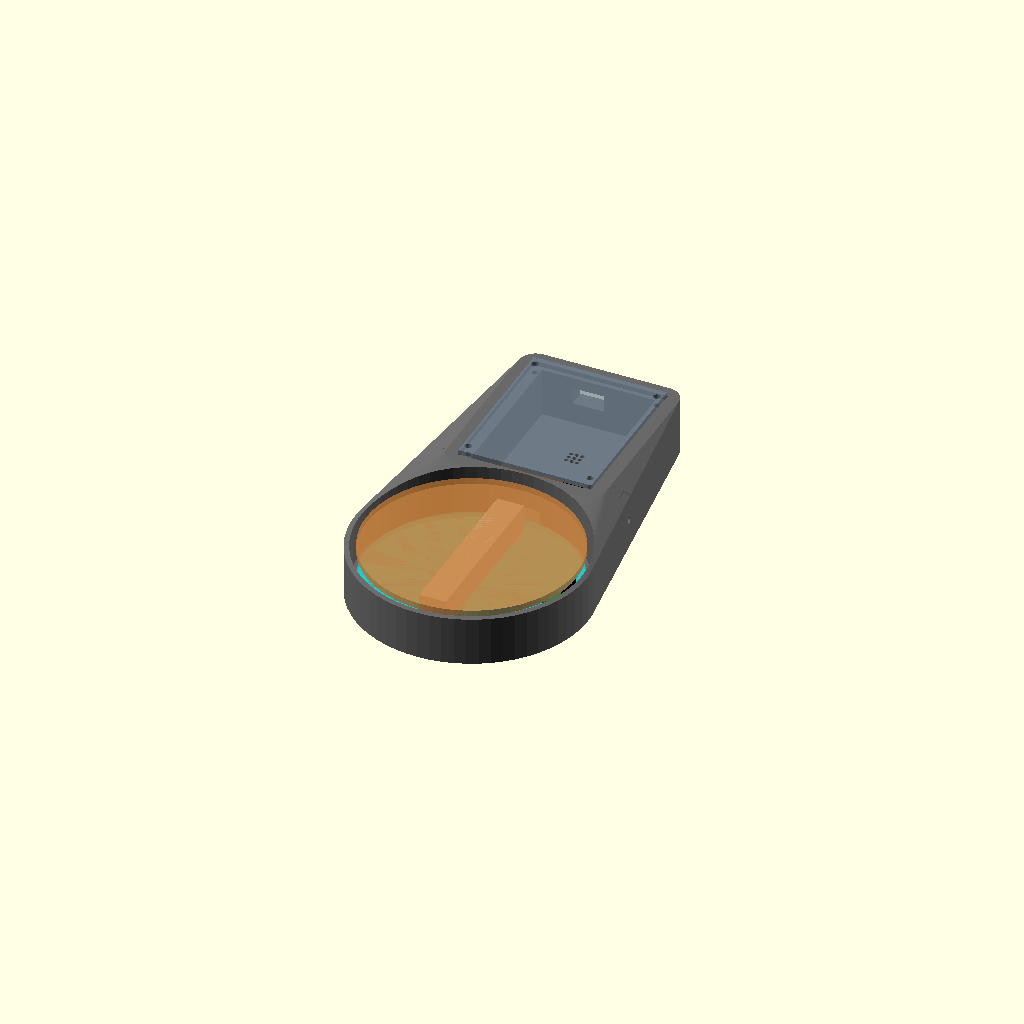
Cell 1 — every parameter at its default value.
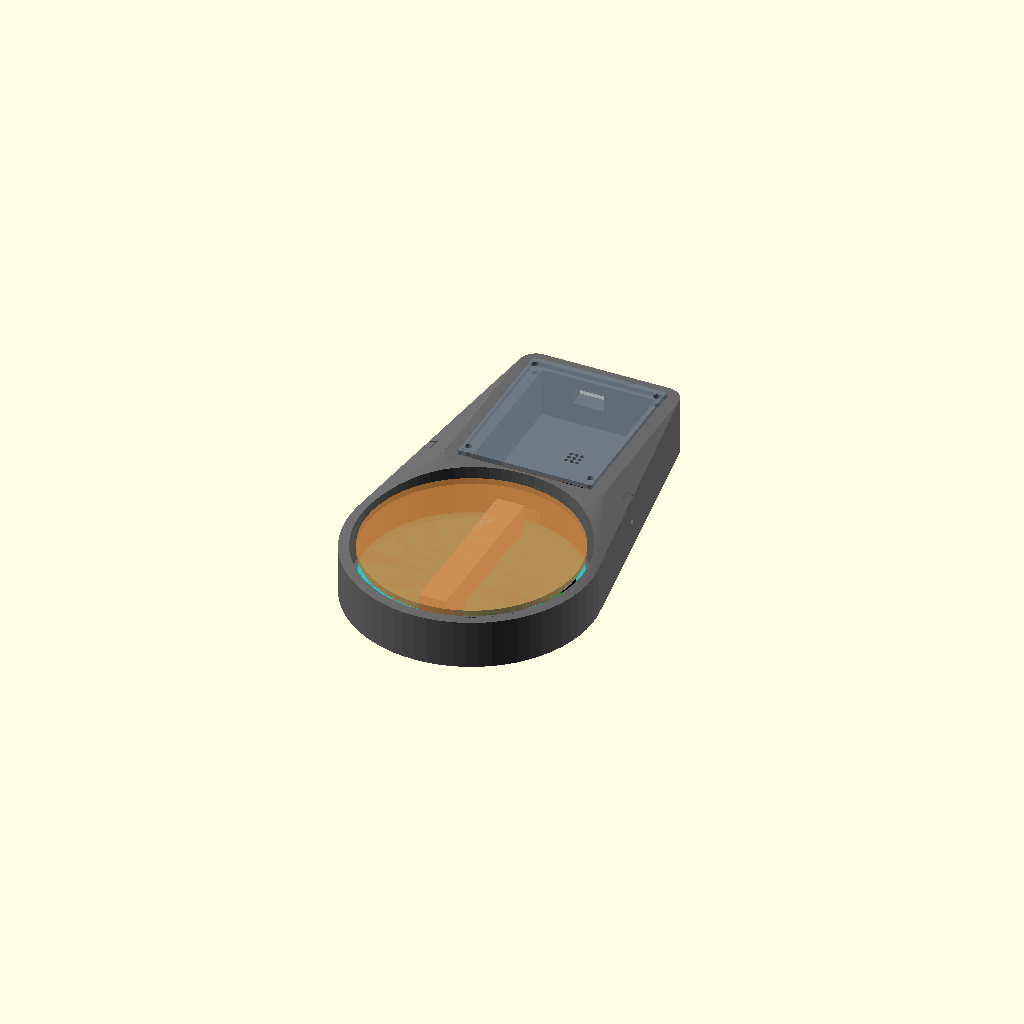
Cell 2 — wall_th set to 4.8, the other parameters unchanged.
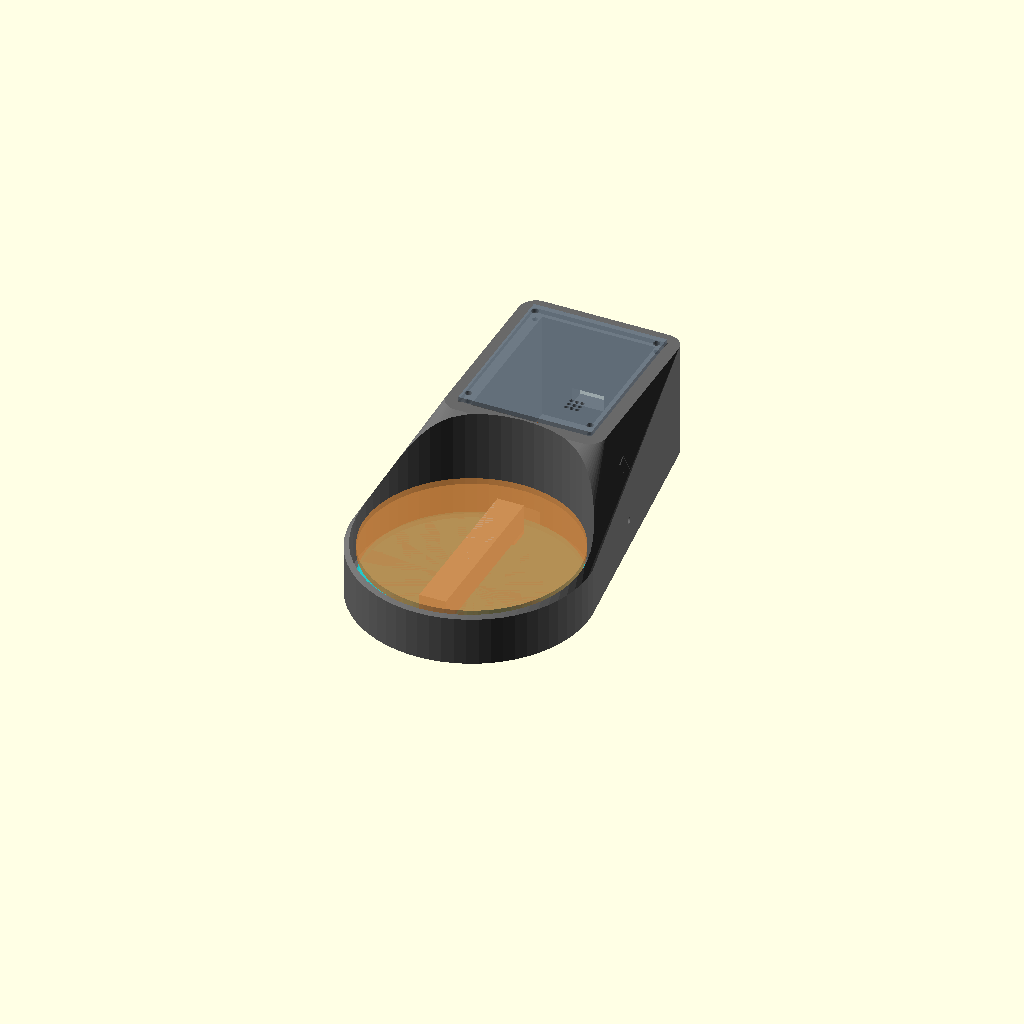
Cell 3: the same model with total_h = 56.
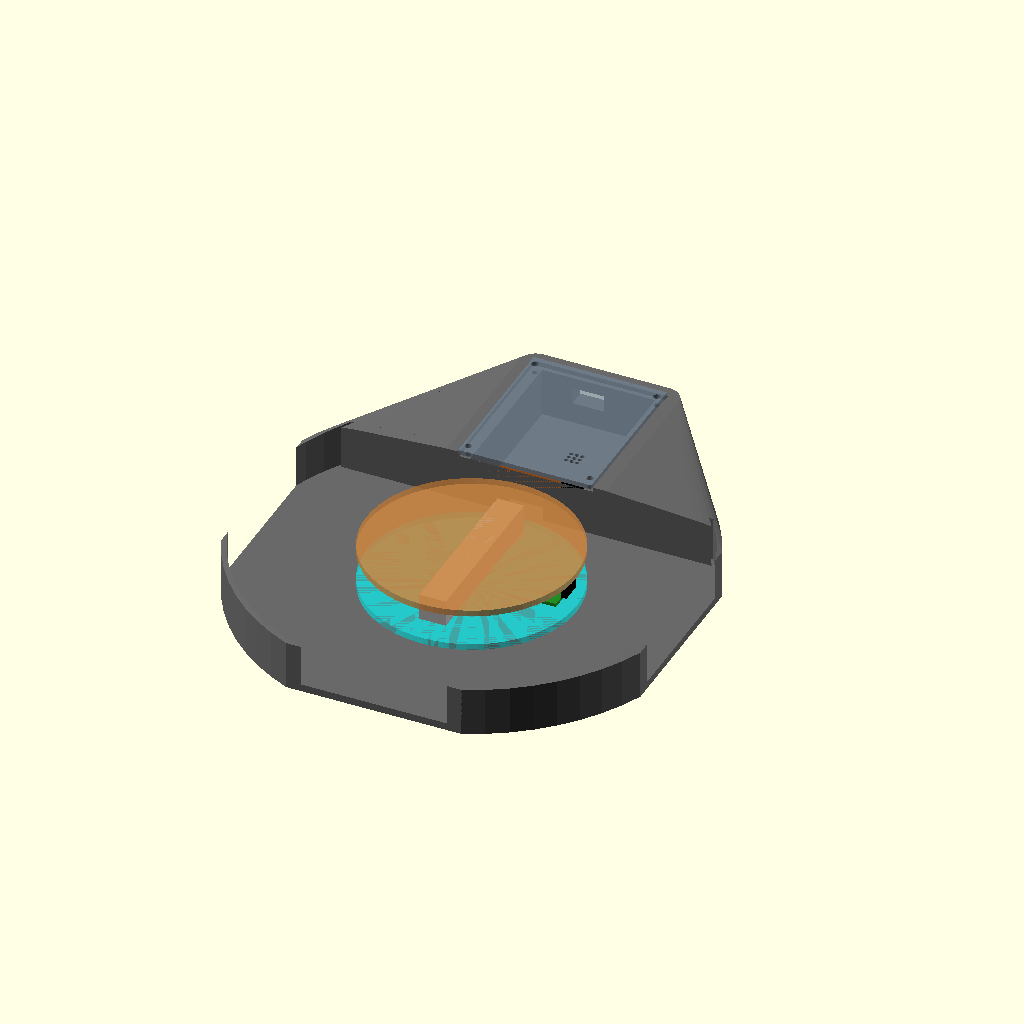
Cell 4: the same model with coaster_dia = 212.
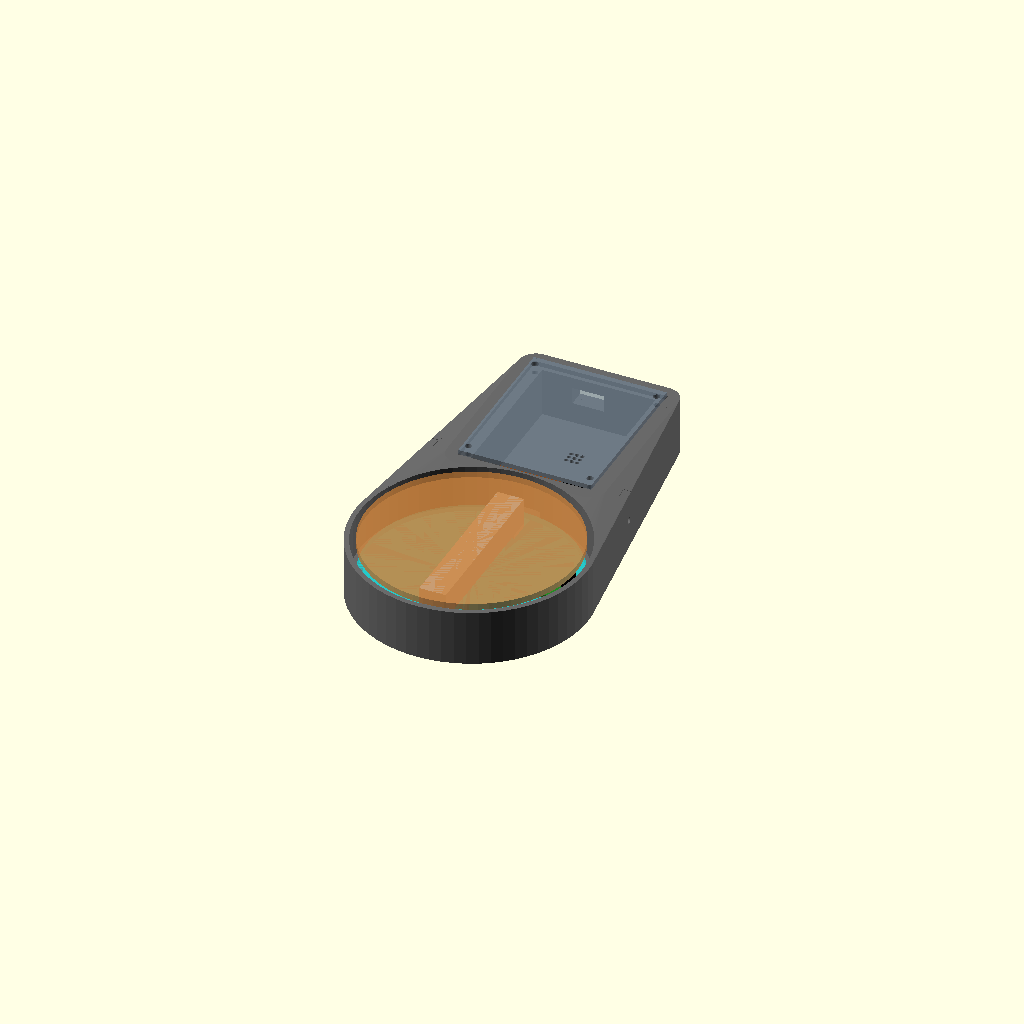
Cell 5: the same model with front_floor_th = 7.
All cells are drawn from one camera (rotation 55°, 0°, 25°, orthographic, colour scheme Cornfield), so only the parameter changes between them.
The OpenSCAD source (cad/coaster_casing.scad):
// Casing dua part terpisah di y=rear_front_y (56) agar muat di bed A1 Mini (175 mm).
// Bibir depan lebih rendah dari piringan atas agar gelas tidak menyentuh sasis.

$fn = 64;

floor_th       = 2.5;
wall_th        = 2.4;
total_h        = 28.0;

coaster_dia    = 106.0;
front_floor_th = 3.5;

acr_th        = 3.0;
spacer_th     = 2.0;  // ruang defleksi ujung bebas load cell
bar_w         = 12.7;
bar_th        = 12.7;
bar_l         = 80.0;
platter_th    = 3.0;
platter_proud = 1.0;

disc_z    = front_floor_th;
bar_z     = disc_z + acr_th + spacer_th;
platter_z = bar_z + bar_th;
// Hitung bibir depan dari rantai kontak agar perubahan tebal tetap menyisakan tonjolan piringan.
front_rim_h = platter_z + platter_th - platter_proud;

// Batas septum (rongga depan r=53, menyisakan >= 2.5 mm).
rear_front_y = 56.0;

pcb_w          = 50.8;
pcb_l          = 70.0;
cavity_w       = 54.0;
cavity_l       = 74.0;
rear_center_y  = rear_front_y + cavity_l / 2;
rear_back_y    = rear_front_y + cavity_l;
screw_y_front  = rear_front_y + 3;
screw_y_back   = rear_back_y - 3;

rear_half_span = 30.0;
rear_corner_r  = 8.0;

// Band 5 mm menempatkan lubang M3x8 di tengah kerah dengan margin 0.9 mm.
joint_band   = 5.0;
joint_clear  = 0.3;
joint_wall   = 3.5;
joint_inset  = joint_wall + joint_clear;
joint_z      = 14.0;
joint_y      = rear_front_y + joint_band / 2;
joint_d      = 3.2;
joint_pilot  = 2.5;
joint_pilot_end = 34.0;  // pilot buta; menyisakan 7 mm ke rongga

lid_w          = 64.0;
lid_l          = cavity_l + 4.0;
lid_th         = 2.2;

// Posisi x mengikuti offset ESP32 agar plug micro-USB tidak terjepit satu sisi.
usb_z          = floor_th + 10.0;
usb_h          = 8.0;
usb_w          = 15.0;
usb_x          = -5.08;
// Potongan harus menembus dinding luar kapsul (y=138), bukan berhenti di rongga (y=130).
usb_cut_y0     = rear_back_y - 1;
usb_cut_l      = rear_corner_r + wall_th + 6;

part_to_render = "all";
assert(part_to_render == "front" || part_to_render == "rear" ||
       part_to_render == "lid" || part_to_render == "all",
       "part_to_render harus front, rear, lid, atau all");

// Buzzer dipasang memanjang di strip kanan karena 32 mm tidak muat melintang di depan ESP32 (18 mm).
// Grid lubang perfboard: x = -21.59 + 2.54k, y = 63.79 + 2.54k.
esp_pcb_w     = 25.4;
esp_pcb_l     = 48.26;
esp_pcb_x     = -5.08;
esp_pcb_x0    = esp_pcb_x - esp_pcb_w / 2;
esp_pcb_y     = 101.89;
buzzer_pcb_w  = 13.0;
buzzer_pcb_l  = 32.0;
buzzer_x      = 16.51;
buzzer_pcb_x0 = buzzer_x - buzzer_pcb_w / 2;
buzzer_pin_y  = 91.73;
buzzer_pcb_y0 = buzzer_pin_y - buzzer_pcb_l;
buzzer_y      = buzzer_pcb_y0 + 10.0;
buzzer_can_d  = 12.0;
buzzer_can_h  = 10.0;
// Pin keluar mendatar sehingga modul ditempel tape dan disambung kabel female ke titik solder papan.
buzzer_lift     = 0.5;
mod_pin_l       = 7.0;
mod_pin_span    = 5.08;
hdr_h           = 2.5;
buzzer_pcb_z    = floor_th + 1.2 + 1.6 + buzzer_lift;
buzzer_hdr_x    = 16.51;
buzzer_hdr_y    = 104.43;
mtr_hdr_x       = 21.59;
mtr_hdr_y       = 96.81;

// DHT11 menghadap +y agar kabel 3 pin naik lurus lewat terowongan septum.
dht_front_w = 14.0;
dht_front_l = 32.0;
dht_front_h = 7.1;
dht_front_x = -24.0;
dht_front_y = 6.0;
dht_pcb_z   = disc_z + acr_th;
dht_hdr_x   = -3.81;
dht_hdr_y   = 63.79;

// Header HX711 menghadap +x (menjauhi batang load cell) agar kabel menyusur dinding kanan.
hx_x      = 25.0;
hx_y      = 6.0;
hx_w      = 34.5;
hx_l      = 21.0;
hx_th     = 1.6;
hx_hdr_l  = 10.16;
hx_hdr_w  = 2.54;
hx_hdr_h  = 8.5;
// Pusat 4 pin berada di antara dua kolom grid karena jumlah pin genap.
hx_land_x = 2.54;
hx_land_y = 71.41;

// Motor digantung di bawah tutup karena papan penuh; header dilepas agar pin tidak menembus shield RF.
mtr_x     = -5.08;
mtr_y     = 100.0;
mtr_th    = 1.6;
mtr_can_h = 3.0;
mtr_z     = total_h - lid_th - mtr_th;

module body_hull() {
    hull() {
        cylinder(h = front_rim_h, d = coaster_dia + 2 * wall_th);
        translate([-rear_half_span, rear_back_y, 0]) cylinder(h = total_h, r = rear_corner_r);
        translate([ rear_half_span, rear_back_y, 0]) cylinder(h = total_h, r = rear_corner_r);
        translate([-rear_half_span, rear_front_y, 0]) cylinder(h = total_h, r = rear_corner_r);
        translate([ rear_half_span, rear_front_y, 0]) cylinder(h = total_h, r = rear_corner_r);
    }
}

module body_hull2d() {
    hull() {
        circle(d = coaster_dia + 2 * wall_th);
        translate([-rear_half_span, rear_front_y]) circle(r = rear_corner_r);
        translate([ rear_half_span, rear_front_y]) circle(r = rear_corner_r);
        translate([-rear_half_span, rear_back_y]) circle(r = rear_corner_r);
        translate([ rear_half_span, rear_back_y]) circle(r = rear_corner_r);
    }
}

module body_prism(inset) {
    linear_extrude(height = total_h + 2)
        offset(delta = -inset) body_hull2d();
}

// Kerah mulai y=55 (1 mm di dalam part depan) agar menyatu dengan badan depan.
module seam_collar() {
    difference() {
        intersection() {
            body_hull();
            translate([-100, rear_front_y - 1, -1])
                cube([200, joint_band + 1, total_h + 2]);
        }
        body_prism(joint_wall);
    }
}

// Potongan bersama di bidang sambungan agar septum dan bahu tutup sejajar antar part.
module seam_cuts() {
    translate([-8, 52, floor_th])
        cube([16, rear_front_y - 52 + 2, 8]);

    translate([-lid_w / 2, rear_center_y - lid_l / 2, total_h - lid_th])
        cube([lid_w, lid_l, lid_th + 1]);
}

module front_module() {
    difference() {
        union() {
            intersection() {
                body_hull();
                translate([-100, -100, -1]) cube([200, rear_front_y + 100, total_h + 2]);
            }
            seam_collar();
        }

        translate([0, 0, front_floor_th])
            cylinder(h = total_h + 2, d = coaster_dia);

        seam_cuts();

        translate([-60, joint_y, joint_z])
            rotate([0, 90, 0]) cylinder(h = 120, d = joint_d);
    }
}

module rear_module() {
    difference() {
        union() {
            intersection() {
                body_hull();
                translate([-100, rear_front_y + joint_band + joint_clear, -1])
                    cube([200, 200, total_h + 2]);
            }
            intersection() {
                body_hull();
                translate([-100, rear_front_y, -1])
                    cube([200, joint_band + joint_clear, total_h + 2]);
                body_prism(joint_inset);
            }
        }

        translate([-cavity_w / 2, rear_front_y, floor_th])
            cube([cavity_w, cavity_l, total_h - floor_th]);

        seam_cuts();

        translate([usb_x - usb_w / 2, usb_cut_y0, usb_z])
            cube([usb_w, usb_cut_l, usb_h]);

        translate([-29, screw_y_front, 14]) cylinder(h = total_h, d = 2.8);
        translate([ 29, screw_y_front, 14]) cylinder(h = total_h, d = 2.8);
        translate([-29, screw_y_back,  14]) cylinder(h = total_h, d = 2.8);
        translate([ 29, screw_y_back,  14]) cylinder(h = total_h, d = 2.8);

        for (s = [-1, 1])
            translate([s * joint_pilot_end, joint_y, joint_z])
                rotate([0, s * 90, 0]) cylinder(h = 26, d = joint_pilot);
    }
}

module capsule_chassis() {
    union() { front_module(); rear_module(); }
}

module capsule_lid() {
    difference() {
        translate([-(lid_w - 0.6) / 2, rear_center_y - (lid_l - 0.6) / 2, 0])
            cube([lid_w - 0.6, lid_l - 0.6, lid_th]);

        translate([-29, screw_y_front, -1]) cylinder(h = lid_th + 2, d = 3.2);
        translate([ 29, screw_y_front, -1]) cylinder(h = lid_th + 2, d = 3.2);
        translate([-29, screw_y_back,  -1]) cylinder(h = lid_th + 2, d = 3.2);
        translate([ 29, screw_y_back,  -1]) cylinder(h = lid_th + 2, d = 3.2);

        translate([buzzer_x, buzzer_y, -1]) {
            for (dx = [-2.6:2.6:2.6]) {
                for (dy = [-2.6:2.6:2.6]) {
                    translate([dx, dy, 0])
                        cylinder(h = lid_th + 2, d = 2.0);
                }
            }
        }
    }
}

if (part_to_render == "front") {
    front_module();
} else if (part_to_render == "rear") {
    rear_module();
} else if (part_to_render == "lid") {
    capsule_lid();
} else {
    color("DimGray") capsule_chassis();
    color("SlateGray", 0.7) translate([0, 0, total_h]) capsule_lid();

    color("Cyan", 0.4) translate([0, 0, disc_z]) cylinder(h = acr_th, d = 100);
    color("Gainsboro") translate([-6.35, 30, disc_z + acr_th]) cube([12.7, 10, spacer_th]);
    color("Silver") translate([-bar_w / 2, -40, bar_z]) cube([bar_w, bar_l, bar_th]);
    color("Peru", 0.6) translate([0, 0, platter_z]) cylinder(h = platter_th, d = 100);

    color("ForestGreen")
        translate([hx_x - hx_w / 2, hx_y - hx_l / 2, disc_z + acr_th])
            cube([hx_w, hx_l, hx_th]);
    color("Black")
        translate([hx_x + hx_w / 2, hx_y - hx_hdr_l / 2, disc_z + acr_th + hx_th])
            cube([hx_hdr_w, hx_hdr_l, hx_hdr_h]);

    color("DodgerBlue")
        translate([dht_front_x - dht_front_w / 2, dht_front_y - dht_front_l / 2, dht_pcb_z])
            cube([dht_front_w, dht_front_l, dht_front_h]);
    color("Silver")
        translate([dht_front_x - mod_pin_span / 2, dht_front_y + dht_front_l / 2,
                   dht_pcb_z + 0.5])
            cube([mod_pin_span, mod_pin_l, 0.6]);

    color("SaddleBrown", 0.8)
        translate([-pcb_w / 2, rear_front_y + 2, floor_th + 1.2])
            cube([pcb_w, pcb_l, 1.6]);

    color("DimGray")
        translate([esp_pcb_x0, esp_pcb_y - esp_pcb_l / 2, floor_th + 1.2 + 1.6 + 8.5])
            cube([esp_pcb_w, esp_pcb_l, 1.6]);

    color("SteelBlue")
        translate([buzzer_pcb_x0, buzzer_pcb_y0, buzzer_pcb_z])
            cube([buzzer_pcb_w, buzzer_pcb_l, 1.6]);
    color("Black")
        translate([buzzer_x, buzzer_y, buzzer_pcb_z + 1.6])
            cylinder(h = buzzer_can_h, d = buzzer_can_d);
    color("Silver")
        translate([buzzer_x - mod_pin_span / 2, buzzer_pcb_y0 + buzzer_pcb_l, buzzer_pcb_z + 0.5])
            cube([mod_pin_span, mod_pin_l, 0.6]);
    color("DimGray")
        translate([buzzer_hdr_x - 3.81, buzzer_hdr_y - 1.27, floor_th + 1.2 + 1.6])
            cube([7.62, 2.54, hdr_h]);
    color("DimGray")
        translate([mtr_hdr_x - 1.27, mtr_hdr_y - 3.81, floor_th + 1.2 + 1.6])
            cube([2.54, 7.62, hdr_h]);
    color("DimGray")
        translate([dht_hdr_x - 3.81, dht_hdr_y - 1.27, floor_th + 1.2 + 1.6])
            cube([7.62, 2.54, hdr_h]);
    color("DimGray")
        translate([hx_land_x - 5.08, hx_land_y - 1.27, floor_th + 1.2 + 1.6])
            cube([10.16, 2.54, hdr_h]);
    color("DimGray")
        translate([mtr_x - 11.5, mtr_y - 10.5, mtr_z])
            cube([23, 21, mtr_th]);
    color("Silver")
        translate([mtr_x - 4.5, mtr_y - 4.5, mtr_z - mtr_can_h])
            cylinder(h = mtr_can_h, d = 9);
    // Pin modul motor harus keluar ke +x menuju header (diverifikasi verify_stackup.py).
    color("Silver")
        translate([mtr_x + 11.5, mtr_y - mod_pin_span / 2, mtr_z + 0.5])
            cube([mod_pin_l, mod_pin_span, 0.6]);
}
Customizer parameters (derived from the source; name, type, default, range or options):
floor_th: number, default 2.5
wall_th: number, default 2.4
total_h: number, default 28
coaster_dia: number, default 106
front_floor_th: number, default 3.5
acr_th: number, default 3
spacer_th: number, default 2
bar_w: number, default 12.7
bar_th: number, default 12.7
bar_l: number, default 80
platter_th: number, default 3
platter_proud: number, default 1
rear_front_y: number, default 56
pcb_w: number, default 50.8
pcb_l: number, default 70
cavity_w: number, default 54
cavity_l: number, default 74
rear_half_span: number, default 30
rear_corner_r: number, default 8
joint_band: number, default 5
joint_clear: number, default 0.3
joint_wall: number, default 3.5
joint_z: number, default 14
joint_d: number, default 3.2
joint_pilot: number, default 2.5
joint_pilot_end: number, default 34
lid_w: number, default 64
lid_th: number, default 2.2
usb_h: number, default 8
usb_w: number, default 15
usb_x: number, default -5.08
part_to_render: string, default "all"
esp_pcb_w: number, default 25.4
esp_pcb_l: number, default 48.26
esp_pcb_x: number, default -5.08
esp_pcb_y: number, default 101.89
buzzer_pcb_w: number, default 13
buzzer_pcb_l: number, default 32
buzzer_x: number, default 16.51
buzzer_pin_y: number, default 91.73
buzzer_can_d: number, default 12
buzzer_can_h: number, default 10
buzzer_lift: number, default 0.5
mod_pin_l: number, default 7
mod_pin_span: number, default 5.08
hdr_h: number, default 2.5
buzzer_hdr_x: number, default 16.51
buzzer_hdr_y: number, default 104.43
mtr_hdr_x: number, default 21.59
mtr_hdr_y: number, default 96.81
dht_front_w: number, default 14
dht_front_l: number, default 32
dht_front_h: number, default 7.1
dht_front_x: number, default -24
dht_front_y: number, default 6
dht_hdr_x: number, default -3.81
dht_hdr_y: number, default 63.79
hx_x: number, default 25
hx_y: number, default 6
hx_w: number, default 34.5
hx_l: number, default 21
hx_th: number, default 1.6
hx_hdr_l: number, default 10.16
hx_hdr_w: number, default 2.54
